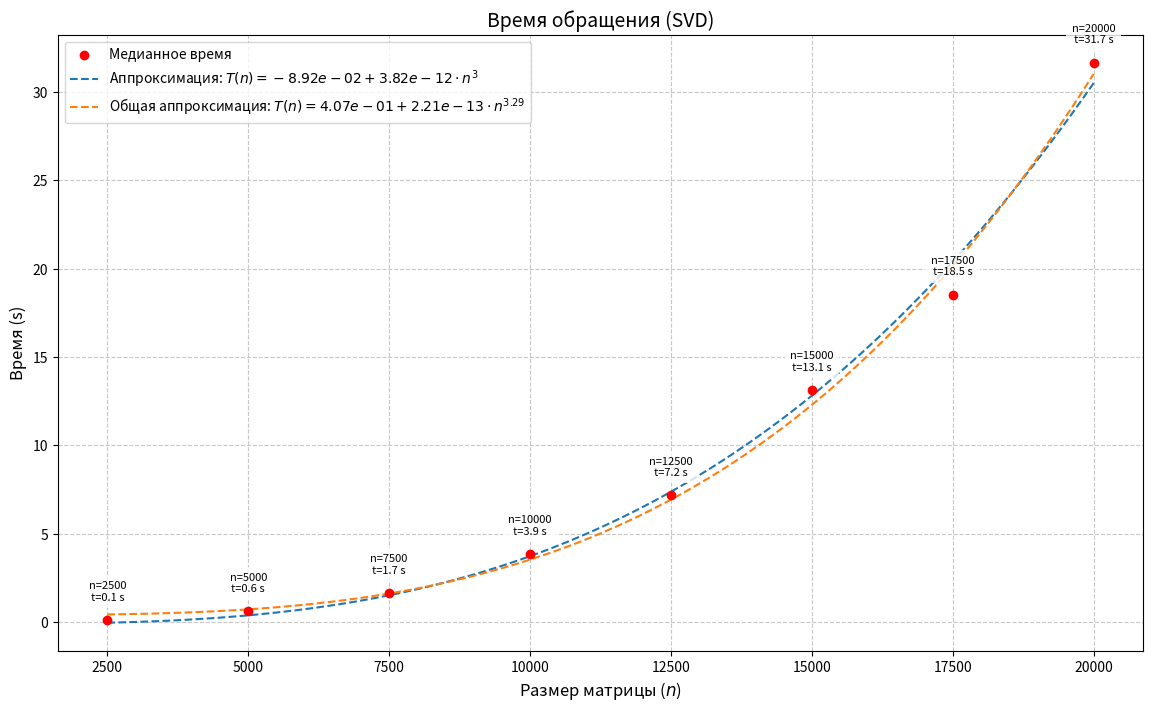

Here is the Python script that generated this plot:
import numpy as np
import matplotlib.pyplot as plt
from scipy.optimize import curve_fit

# Data
n = np.array([2500, 5000, 7500, 10000, 12500, 15000, 17500, 20000])
t_median = np.array([0.114659, 0.605983, 1.659070, 3.859710, 7.170840, 13.134900, 18.529300, 31.653600])

# Power law function: T(n) = b + a * n^3
def power_law(n, a, b):
    return b + a * n**3

# General power law function: T(n) = b + a * n^c
def power_law2(n, a, b, c):
    return b + a * n**c

# Fit for cubic law
params, _ = curve_fit(power_law, n, t_median)
a, b = params

# Fit for general power law with increased max iterations and initial guess
params2, _ = curve_fit(power_law2, n, t_median, 
                      p0=[1e-10, 0, 3],  # Initial guess near expected values
                      maxfev=5000)       # Increased maximum function evaluations
a2, b2, c2 = params2

# Predicted values
n_fit = np.linspace(2500, 20000, 100)
t_fit = power_law(n_fit, a, b)
t_fit2 = power_law2(n_fit, a2, b2, c2)

# Plot
plt.figure(figsize=(14, 8))
plt.scatter(n, t_median, color='red', label='Медианное время', zorder=5)

# Add point labels
for x, y in zip(n, t_median):
    plt.text(
        x, y + 1,  # y-offset adjusted
        f'n={x}\nt={y:.1f} s', 
        fontsize=8, 
        ha='center', 
        va='bottom',
        bbox=dict(facecolor='white', alpha=0.8, edgecolor='none')
    )

plt.plot(n_fit, t_fit, '--', label=f'Аппроксимация: $T(n) = {b:.2e} + {a:.2e} \cdot n^3$')
plt.plot(n_fit, t_fit2, '--', label=f'Общая аппроксимация: $T(n) = {b2:.2e} + {a2:.2e} \cdot n^{{{c2:.2f}}}$')

plt.xlabel('Размер матрицы ($n$)', fontsize=12)
plt.ylabel('Время (s)', fontsize=12)
plt.title('Время обращения (SVD)', fontsize=14)
plt.legend()
plt.grid(True, linestyle='--', alpha=0.7)
plt.show()
